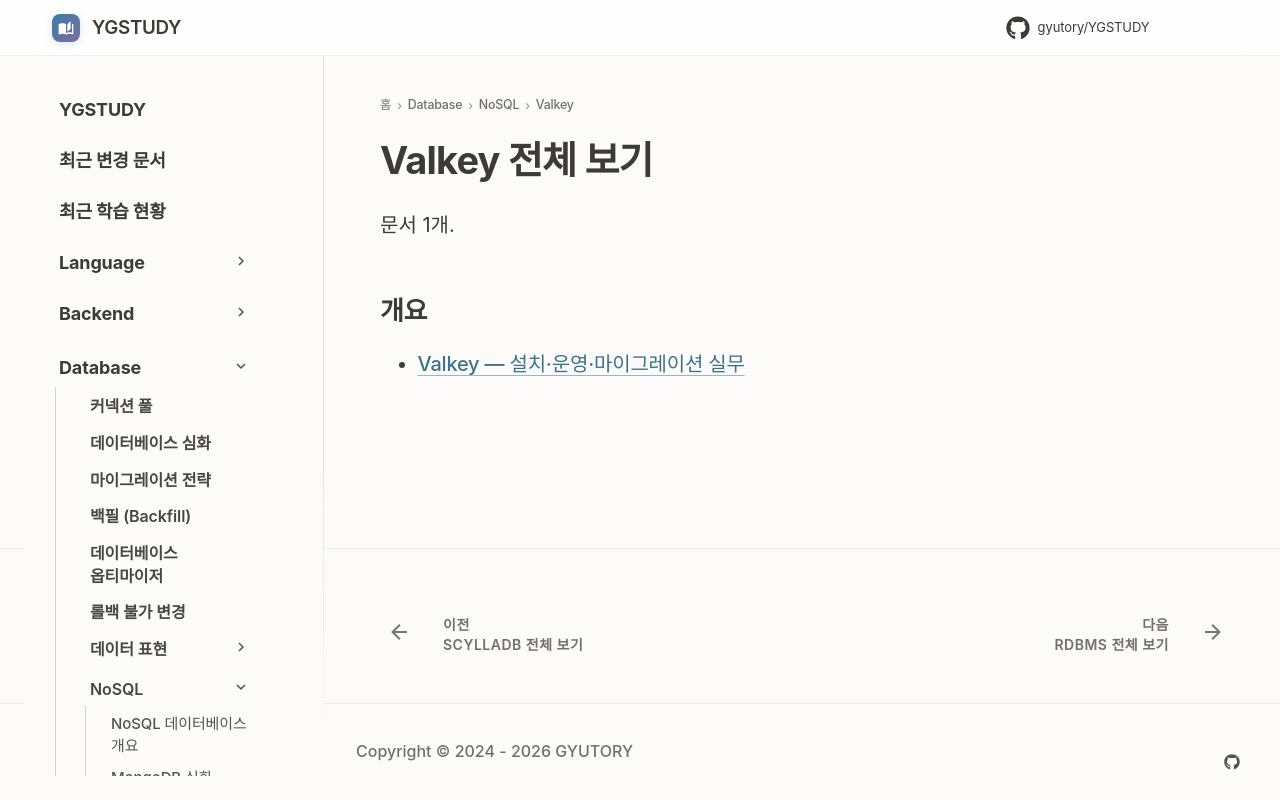

repository: GYUTORY/YGSTUDY · page: DataBase/NoSQL/Valkey/index.html · generator: mkdocs

---
title: Valkey 전체 보기
tags: []
hide:
  - toc
---

<!-- AUTO-SECTION-INDEX: tools/section_index.py 가 빌드마다 다시 만든다. 직접 고치지 말 것. -->

# Valkey 전체 보기

문서 1개.

## 개요

- [Valkey — 설치·운영·마이그레이션 실무](Valkey.md)
